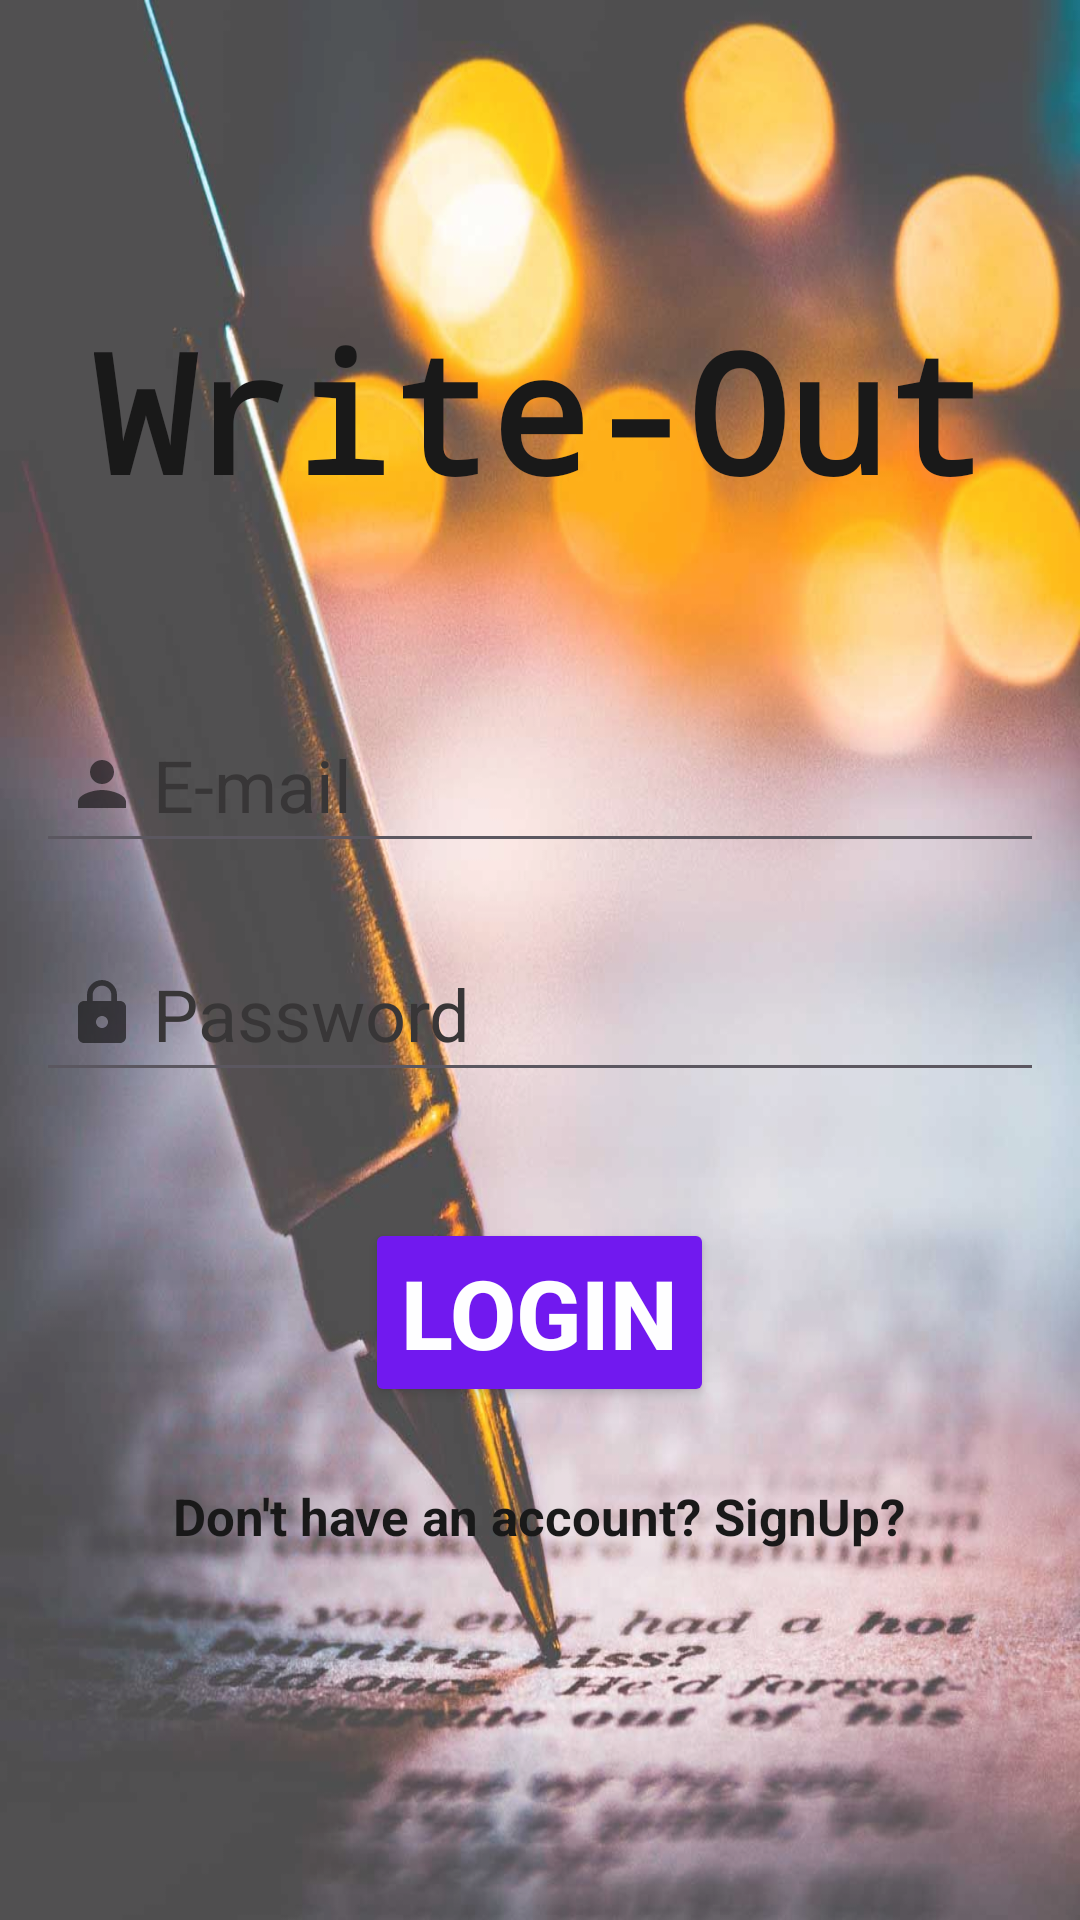

Here is an Android app screen rendered from its layout file. Give the layout XML and the strings, colors and styles it references.
<!-- AndroidManifest.xml: application theme Theme.Write_Out -->
<!-- res/layout/activity_login.xml -->
<RelativeLayout xmlns:android="http://schemas.android.com/apk/res/android"
    xmlns:app="http://schemas.android.com/apk/res-auto"
    xmlns:tools="http://schemas.android.com/tools"
    android:background="@drawable/background"
    android:layout_width="match_parent"
    android:layout_height="match_parent"
    android:alpha="0.9"
    tools:context=".Authentication.Login">

    <TextView
        android:id="@+id/t2"
        android:layout_width="wrap_content"
        android:layout_height="wrap_content"
        android:layout_alignParentTop="true"
        android:layout_centerHorizontal="true"
        android:layout_marginTop="100dp"
        android:fontFamily="monospace"
        android:text="Write-Out"
        android:textColor="@color/black"
        android:textColorHighlight="@color/white"
        android:textSize="55sp"
        android:textStyle="bold" />

    <LinearLayout
        android:id="@+id/l2"
        android:layout_width="match_parent"
        android:layout_height="wrap_content"
        android:layout_below="@+id/t2"
        android:layout_marginTop="50sp"
        android:orientation="vertical">

        <EditText
            android:id="@+id/e2"
            android:layout_width="match_parent"
            android:layout_height="wrap_content"
            android:layout_margin="12sp"
            android:drawableLeft="@drawable/baseline_person_24"
            android:drawablePadding="5sp"
            android:hint="E-mail"
            android:padding="10sp"
            android:textColorHint="@color/grey"
            android:textSize="24sp" />


        <EditText
            android:id="@+id/p3"
            android:layout_width="match_parent"
            android:layout_height="wrap_content"
            android:layout_margin="12sp"
            android:drawableLeft="@drawable/baseline_lock_24"
            android:drawablePadding="5sp"
            android:hint="Password"
            android:inputType="textPassword"
            android:padding="10sp"
            android:textColorHint="@color/grey"
            android:textSize="24sp" />

    </LinearLayout>

    <Button
        android:layout_below="@+id/l2"
        android:layout_width="wrap_content"
        android:layout_height="wrap_content"
        android:id="@+id/b2"
        android:layout_centerHorizontal="true"
        android:layout_marginTop="30dp"
        android:backgroundTint="@color/purple_500"
        android:text="Login"
        android:onClick="LogIn"
        android:textColor="@color/white"
        android:textSize="32sp"
        android:textStyle="bold"
        />

    <TextView
        android:id="@+id/sg"
        android:layout_width="wrap_content"
        android:layout_height="wrap_content"
        android:layout_below="@+id/b2"
        android:layout_centerHorizontal="true"
        android:layout_marginTop="20dp"
        android:padding="5sp"
        android:textColorLink="@color/purple_500"
        android:text="Don't have an account? SignUp?"
        android:onClick="SignUpp"
        android:textAlignment="center"
        android:textColor="@color/black"
        android:textSize="17sp"
        android:textStyle="bold"
        />

</RelativeLayout>
<!-- resources referenced by this layout -->
<resources>
  <color name="black">#FF000000</color>
  <color name="grey">#222121</color>
  <color name="purple_500">#FF6200EE</color>
  <color name="white">#FFFFFFFF</color>
  <!-- drawable background: png bitmap (drawable, 93500 bytes) -->
  <!-- drawable baseline_lock_24 (drawable) -->
  <vector android:height="24dp" android:tint="#000000"
      android:alpha="0.7"
      android:viewportHeight="24" android:viewportWidth="24"
      android:width="24dp" xmlns:android="http://schemas.android.com/apk/res/android">
      <path android:fillColor="@android:color/white" android:pathData="M18,8h-1L17,6c0,-2.76 -2.24,-5 -5,-5S7,3.24 7,6v2L6,8c-1.1,0 -2,0.9 -2,2v10c0,1.1 0.9,2 2,2h12c1.1,0 2,-0.9 2,-2L20,10c0,-1.1 -0.9,-2 -2,-2zM12,17c-1.1,0 -2,-0.9 -2,-2s0.9,-2 2,-2 2,0.9 2,2 -0.9,2 -2,2zM15.1,8L8.9,8L8.9,6c0,-1.71 1.39,-3.1 3.1,-3.1 1.71,0 3.1,1.39 3.1,3.1v2z"/>
  </vector>
  <!-- drawable baseline_person_24 (drawable) -->
  <vector android:height="24dp" android:tint="#000000"
      android:alpha="0.7"
      android:viewportHeight="24" android:viewportWidth="24"
      android:width="24dp" xmlns:android="http://schemas.android.com/apk/res/android">
      <path android:fillColor="@android:color/white" android:pathData="M12,12c2.21,0 4,-1.79 4,-4s-1.79,-4 -4,-4 -4,1.79 -4,4 1.79,4 4,4zM12,14c-2.67,0 -8,1.34 -8,4v2h16v-2c0,-2.66 -5.33,-4 -8,-4z"/>
  </vector>
  <style name="Theme.Write_Out" parent="Base.Theme.Write_Out" />
  <style name="Base.Theme.Write_Out" parent="Theme.Material3.DayNight.NoActionBar">
          
          
      </style>
</resources>
